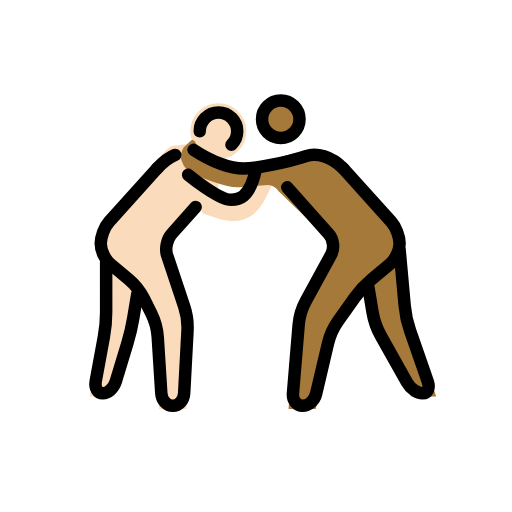
t = 0.00 s
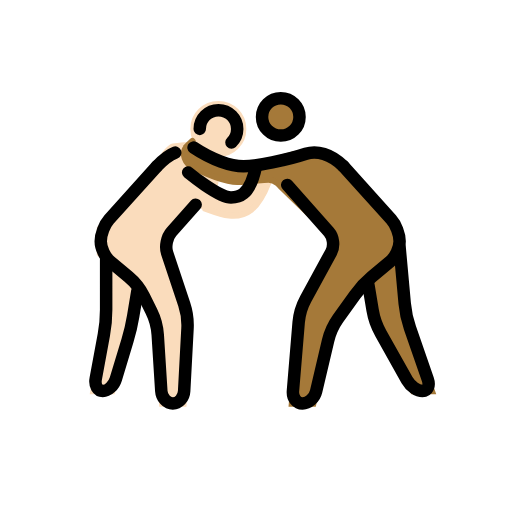
t = 0.48 s
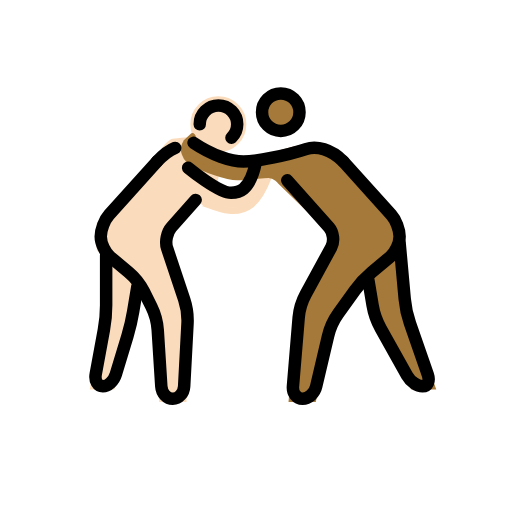
t = 1.43 s
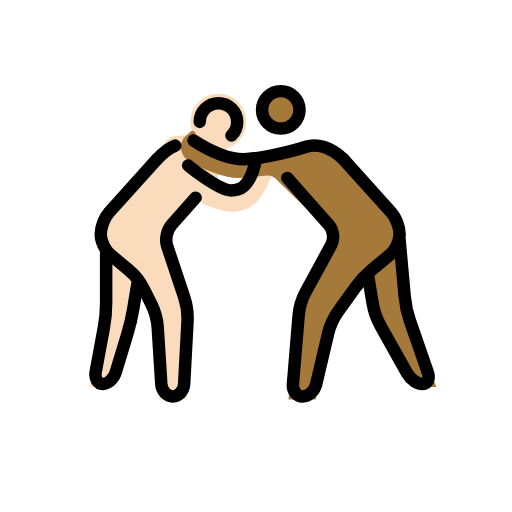
t = 1.90 s
t = 2.38 s: frame unchanged from t = 1.43 s, image omitted
t = 3.33 s: frame unchanged from t = 0.48 s, image omitted

The animated SVG that drew these frames (rendered in a browser with its animation timeline set to each time). Animation: 1 SMIL element (animateTransform=1); one cycle of 3.80 s, repeats indefinitely.

<?xml version='1.0' encoding='utf-8'?>
<svg xmlns="http://www.w3.org/2000/svg" id="emoji" viewBox="-5 -5 82 82" width="200" height="200" role="img">
  <title>OpenMoji: men wrestling: light skin tone, medium-dark skin tone</title><g><g id="color" />
  <g id="skin">
    <g id="skin-a">
      <circle cx="29.9688" cy="16.0156" r="3.9843" fill="#fadcbc" stroke="#fadcbc" />
      <path fill="#fadcbc" stroke="#fadcbc" d="M26.334,28.1523L21.1357,34l4,12l-0.75,14h-3.4238l-0.8262-13l-3.0673-6L11,36v-4l9.0684-10 c0,0,1.8613-3.0283,2.6474-3.1455c1.5625-0.2334,3.2774-0.4585,4.6944,0.1455c0.8212,0.3496,2.2334,2.5366,2.164,4.8545 c-0.0185,0.6309-0.1816,1.2593-0.4521,1.8779c-0.0381,0.0869,2.998,2.2158,4.2978,1.2197 c1.8203-1.3955,3.5791-5.6308,4.8086-5.6308c1.3682,0-0.959,6.0366-2.999,7.6372c-3.1875,2.5005-7.6309-0.8008-8.1045-0.25" />
      <polyline fill="#fadcbc" stroke="#fadcbc" points="12,37 12,47 9.9688,58 12.9688,58 16,48 17,42" />
    </g>
    <g id="skin-b">
      <circle cx="39.9688" cy="14.0938" r="3" fill="#a57939" stroke="#a57939" />
      <path fill="#a57939" stroke="#a57939" d="M50,22l9,10v4l-6,5l-5,7l-2.8262,12H41.75L43,45l6-11l-9.0312-8.75c0,0-0.7608-1.125-1.9688-1.125 S35.209,24.5,32.9902,24.5c-1.5732,0-5.1328-1.1245-7.7871-2.7866c0,0-1.5986-1.6553-0.0674-3.1011c1.5313-1.4458,0,0,0,0 s1.9883,1.2026,3.4766,1.8877c1.7207,0.792,5.8457,1.792,9.7207,0.7085c0,0,6.5137-2.311,8.292-1.394C48.4033,20.7314,50,22,50,22 z" />
      <polyline fill="#a57939" stroke="#a57939" points="59,35 60,46 64.167,58 61.167,58 55,47 54,41" />
    </g>
  </g>
  <g id="line">
    <circle cx="39.9688" cy="14.0938" r="3" fill="none" stroke="#000000" stroke-miterlimit="10" stroke-width="2" />
    <path fill="none" stroke="#000000" stroke-linecap="round" stroke-linejoin="round" stroke-miterlimit="10" stroke-width="2" d="M41,25l6.6709,7.5049c0.7314,0.8222,0.8984,2.2851,0.3711,3.251l-4.084,7.4882c-0.5273,0.9659-1.0332,2.6524-1.124,3.7491 l-0.918,11.0136C41.8252,59.1035,42.5205,60,43.4619,60c0.9414,0,1.918-0.876,2.1699-1.9463l1.9102-8.1074 c0.2519-1.0703,0.9814-2.6787,1.6201-3.5742l2.6758-3.7442c0.6387-0.8955,1.8535-2.2041,2.6982-2.9082l2.9278-2.4394 C58.3086,36.5762,59,35.0996,59,34l0,0c0-1.0996-0.6025-2.6689-1.3379-3.4863L50,22" />
    <path fill="none" stroke="#000000" stroke-linecap="round" stroke-linejoin="round" stroke-miterlimit="10" stroke-width="2" d="M59,35l0.8193,9.0078c0.0996,1.0957,0.4756,2.8428,0.837,3.8818l2.8544,8.2208C63.8721,57.1494,63.4922,58,62.667,58 c-0.8252,0-1.9404-0.7852-2.4785-1.7441l-4.21-7.5118c-0.5381-0.9589-1.1269-2.6318-1.3076-3.7168L54,41" />
    <path fill="none" stroke="#000000" stroke-linecap="round" stroke-linejoin="round" stroke-miterlimit="10" stroke-width="2" d="M50,22c-2-2-4.2988-2.5669-6-2c-3,1-8,2-10,2s-5-1-8-3" />
    <path fill="none" stroke="#000000" stroke-linecap="round" stroke-linejoin="round" stroke-miterlimit="10" stroke-width="2" d="M26.334,28.1523l-3.8692,4.3526c-0.7314,0.8222-1.0449,2.3486-0.6962,3.3926l2.7343,8.205 c0.3487,1.044,0.585,2.7959,0.5254,3.8946l-0.5351,10.0058C24.4336,59.1016,23.6152,60,22.6738,60 c-0.9414,0-1.7685-0.8984-1.8388-1.9961l-0.5723-9.0078c-0.0703-1.0977-0.5293-2.8008-1.0215-3.7852l-1.2109-2.4218 c-0.4922-0.9844-1.586-2.3653-2.4307-3.0694l-2.9277-2.4394c-0.8448-0.7041-1.5362-2.1807-1.5362-3.2803l0,0 c0-1.0996,0.6026-2.6689,1.3379-3.4863L20.1357,22" />
    <path fill="none" stroke="#000000" stroke-linecap="round" stroke-linejoin="round" stroke-miterlimit="10" stroke-width="2" d="M12,37v8c0,1.0996-0.1631,2.8848-0.3633,3.9668l-1.3047,7.0664C10.1318,57.1152,10.6436,58,11.4688,58 c0.8251,0,1.7607-0.8613,2.08-1.9141l1.8711-6.1718c0.3194-1.0528,0.7285-2.8018,0.9092-3.8868L17,42" />
    <path fill="none" stroke="#000000" stroke-linecap="round" stroke-linejoin="round" stroke-miterlimit="10" stroke-width="2" d="M23.0674,19.8145c-0.8418,0.3173-1.7901,0.9892-2.9317,2.1855" />
    <path fill="none" stroke="#000000" stroke-linecap="round" stroke-miterlimit="10" stroke-width="2" d="M25.1357,23 c0,0,4.8643,4,6.8643,4c1,0,3,0,4-5" />
    <path fill="none" stroke="#000000" stroke-linecap="round" stroke-miterlimit="10" stroke-width="2" d="M32.0703,18.1875 c0.5674-0.5459,0.9199-1.313,0.9199-2.1616c0-1.6563-1.3437-3-3-3c-1.6543,0-3,1.3437-3,3" />
  </g>
<animateTransform attributeName="transform" type="translate" values="0 0;0 -1.5;0 0" dur="3.8s" repeatCount="indefinite" /></g></svg>
